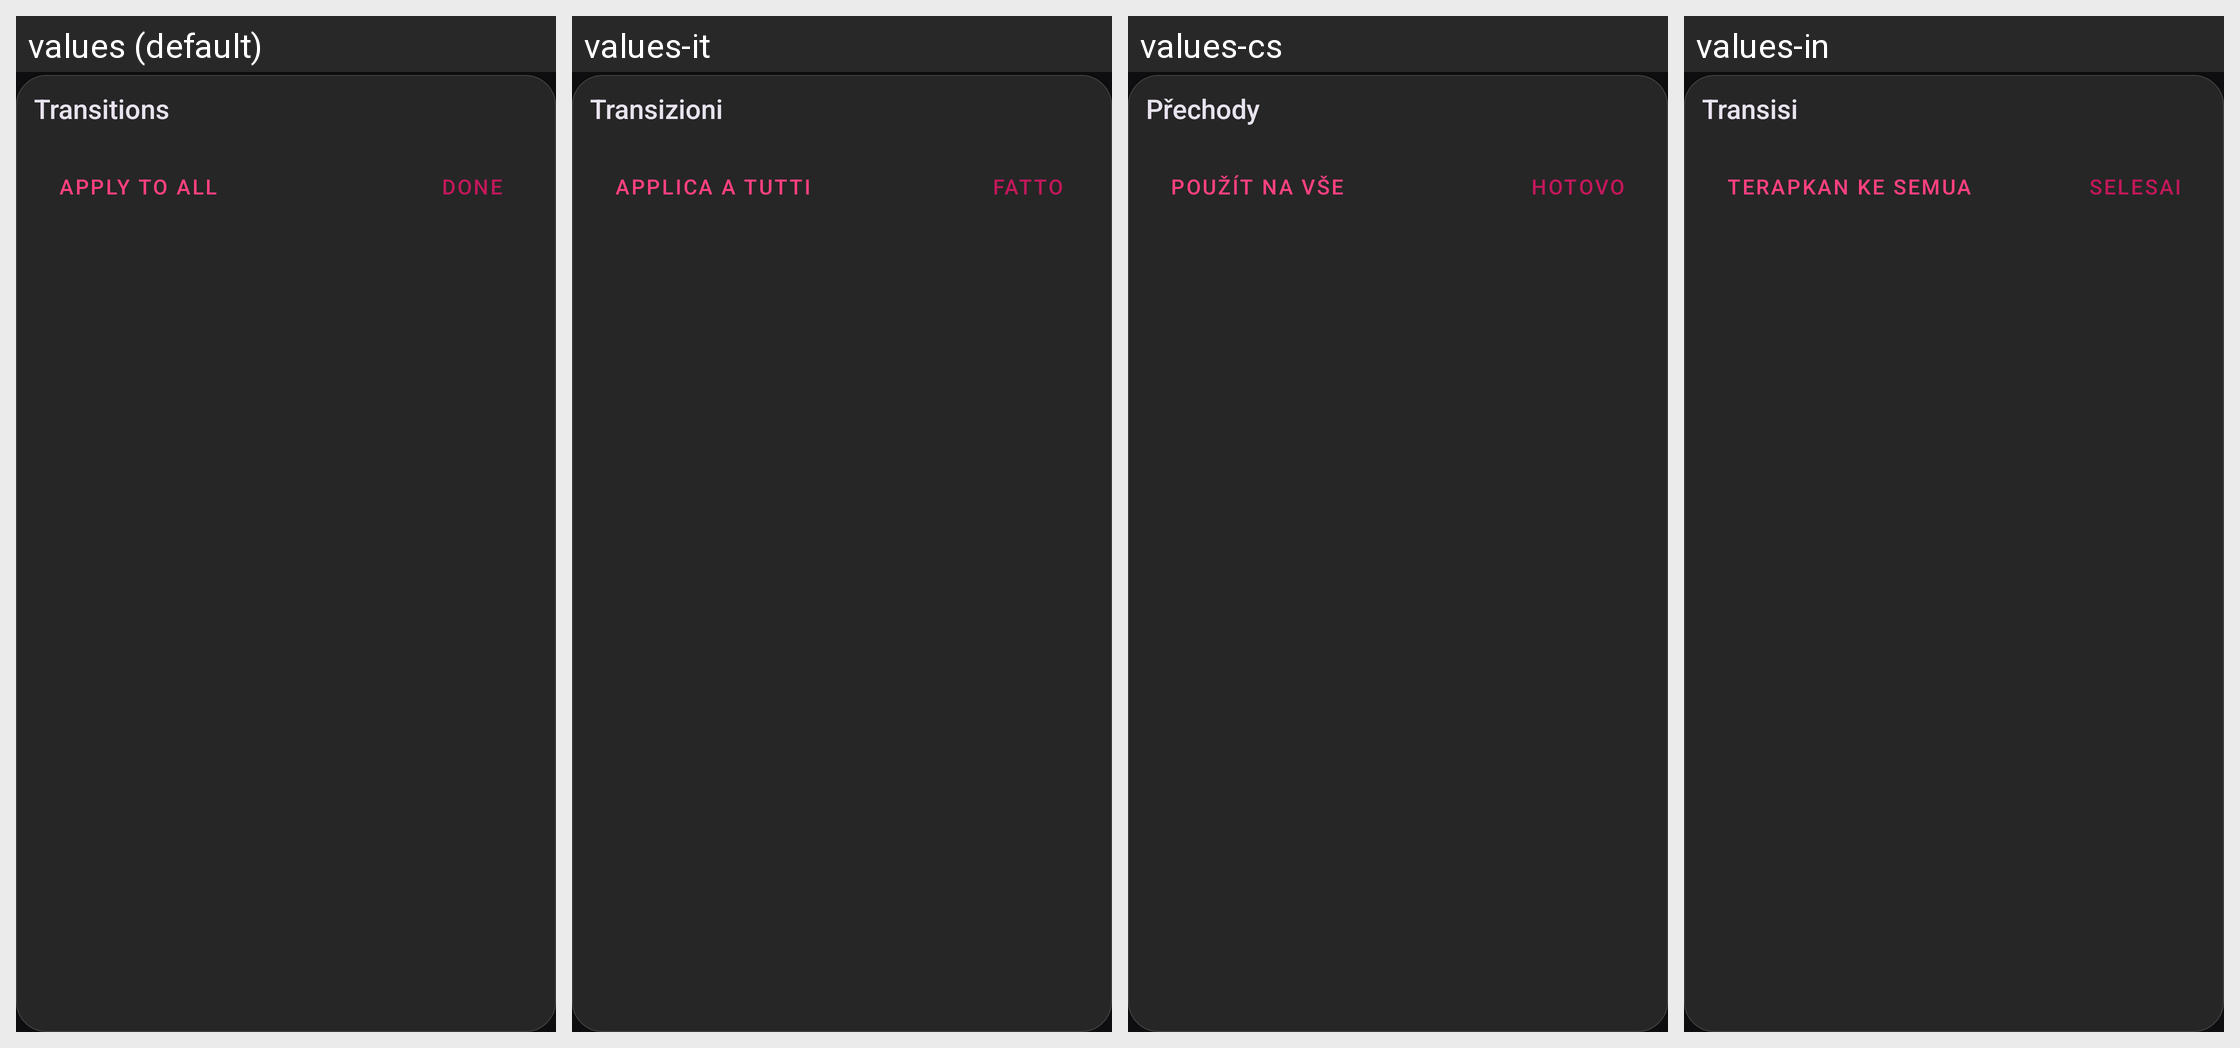

This grid shows one Android layout under several languages. Give, for every string resource on the screen, its name, the default text and each shown locale's text.
Android screen res/layout/dialog_transitions.xml rendered under 4 locales, left to right: values (default), values-it, values-cs, values-in. Device: Nexus 5 (rendered at 1080×1920; each locale shown at half size, 540×960, under a caption strip naming it); theme AppTheme.
Other locales in the repository, not shown: values-ar, values-de, values-el, values-es, values-et, values-fa, values-fr, values-hu, values-ko, values-nl, values-pt-rBR, values-ro, values-ru, values-sk, values-tr, values-uk, values-zh-rCN.
Strings drawn on this screen, with the default value and each locale's value (text and hints the layout hard-codes, and strings that could not be matched under every locale, appear in the picture but are not listed):

str_transitions
  values: Transitions
  values-it: Transizioni
  values-cs: Přechody
  values-in: Transisi

str_apply_to_all
  values: Apply to All
  values-it: Applica a Tutti
  values-cs: Použít na vše
  values-in: Terapkan ke Semua

done
  values: Done
  values-it: Fatto
  values-cs: Hotovo
  values-in: Selesai
